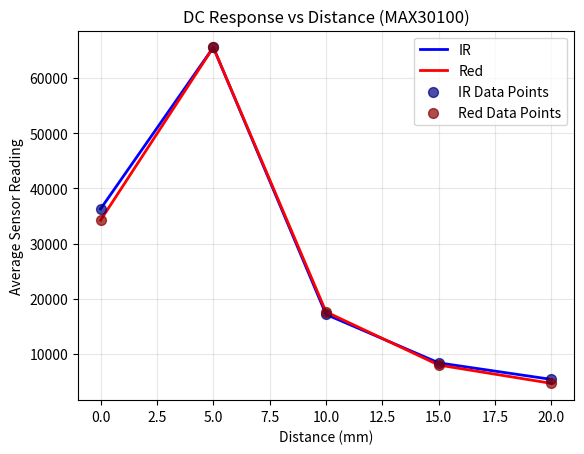

Write Python code to recreate this figure.
import matplotlib.pyplot as plt
import numpy as np
from collections import defaultdict

# === Raw Data from test_distance.py ===
distances = [0]*26 + [0]*25 + [5]*26 + [10]*25 + [15]*25 + [20]*25

ir_values = [
    31.10, 30.55, 30.97, 31.17, 31.30, 32.57, 37.44, 43.65, 53.48, 63.25,
    86.29, 138.00, 299.72, 861.19, 2533.77, 5667.65, 9189.26, 12319.58,
    15120.39, 17641.12, 19921.78, 21995.11, 23888.15, 25623.43, 27219.90,
    28693.55,
    *[65535.0]*25,
    *[65535.0]*26,
    17090.20, 17152.85, 17212.90, 17259.03, 17280.02, 17293.07, 17296.70,
    17275.99, 17259.33, 17247.81, 17224.36, 17201.36, 17197.60, 17194.40,
    17172.27, 17138.82, 17110.17, 17084.21, 17072.30, 17068.24, 17070.02,
    17073.49, 17082.24, 17087.94, 17095.98, 17099.52,
    8020.90, 8000.80, 8000.80, 7986.23, 7978.78, 7983.63, 7991.74, 8002.20,
    8012.50, 8019.09, 8027.52, 8037.39, 8047.17, 8053.11, 8057.61, 8061.19,
    8061.68, 8061.92, 8060.87, 8055.43, 8048.97, 8045.95, 8045.99, 8046.81,
    8047.71, 8050.80,
    4941.70, 4989.50, 5013.73, 5042.48, 5073.70, 5101.97, 5124.31, 5145.70,
    5164.56, 5181.27, 5195.73, 5206.72, 5213.07, 5216.87, 5220.27, 5225.36,
    5233.71, 5241.61, 5249.78, 5263.92, 5278.93, 5293.17, 5301.98, 5306.38,
    5311.73, 5315.83
]

red_values = [
    12.10, 12.25, 12.47, 12.38, 12.46, 15.87, 26.86, 40.88, 58.09, 69.64,
    74.31, 134.62, 456.92, 1140.98, 2923.81, 6319.66, 9765.02, 12361.87,
    14648.39, 16951.92, 19192.12, 21298.62, 23221.94, 24941.37, 26341.32,
    27669.00,
    *[61491.05 + i for i in range(25)],
    *[65535.0]*26,
    17546.30, 17597.25, 17639.73, 17672.15, 17696.62, 17715.23, 17720.37,
    17704.38, 17692.76, 17685.29, 17669.55, 17654.75, 17653.73, 17654.50,
    17639.96, 17616.51, 17594.37, 17571.91, 17563.53, 17563.12, 17568.42,
    17576.40, 17589.51, 17598.56, 17609.34, 17618.32,
    7569.30, 7559.95, 7563.77, 7551.33, 7546.08, 7552.47, 7562.39, 7574.33,
    7585.64, 7594.23, 7603.47, 7612.36, 7620.92, 7625.63, 7628.63, 7630.72,
    7630.68, 7630.65, 7629.67, 7623.99, 7617.12, 7613.59, 7612.38, 7611.96,
    7612.00, 7613.83,
    4251.80, 4288.30, 4305.77, 4326.17, 4351.26, 4374.37, 4391.51, 4407.56,
    4421.94, 4434.85, 4446.10, 4455.49, 4461.78, 4465.89, 4469.43, 4473.81,
    4480.11, 4485.80, 4491.74, 4502.14, 4513.03, 4523.45, 4530.53, 4535.13,
    4540.47, 4545.03
]

# === Group by distance and average ===
ir_by_dist = defaultdict(list)
red_by_dist = defaultdict(list)

for d, ir, red in zip(distances, ir_values, red_values):
    ir_by_dist[d].append(ir)
    red_by_dist[d].append(red)

# Calculate averages
unique_d = sorted(ir_by_dist.keys())
ir_avg = [np.mean(ir_by_dist[d]) for d in unique_d]
red_avg = [np.mean(red_by_dist[d]) for d in unique_d]

# Main plot
plt.plot(unique_d, ir_avg, label='IR', color='blue', linewidth=2)
plt.plot(unique_d, red_avg, label='Red', color='red', linewidth=2)
plt.scatter(unique_d, ir_avg, color='navy', s=50, alpha=0.7, zorder=5, label='IR Data Points')
plt.scatter(unique_d, red_avg, color='darkred', s=50, alpha=0.7, zorder=5, label='Red Data Points')
plt.title("DC Response vs Distance (MAX30100)")
plt.xlabel("Distance (mm)")
plt.ylabel("Average Sensor Reading")
plt.grid(True, alpha=0.3)
plt.legend()

plt.show()

# Print statistics
print(f"Number of data points used: {len(unique_d)}")